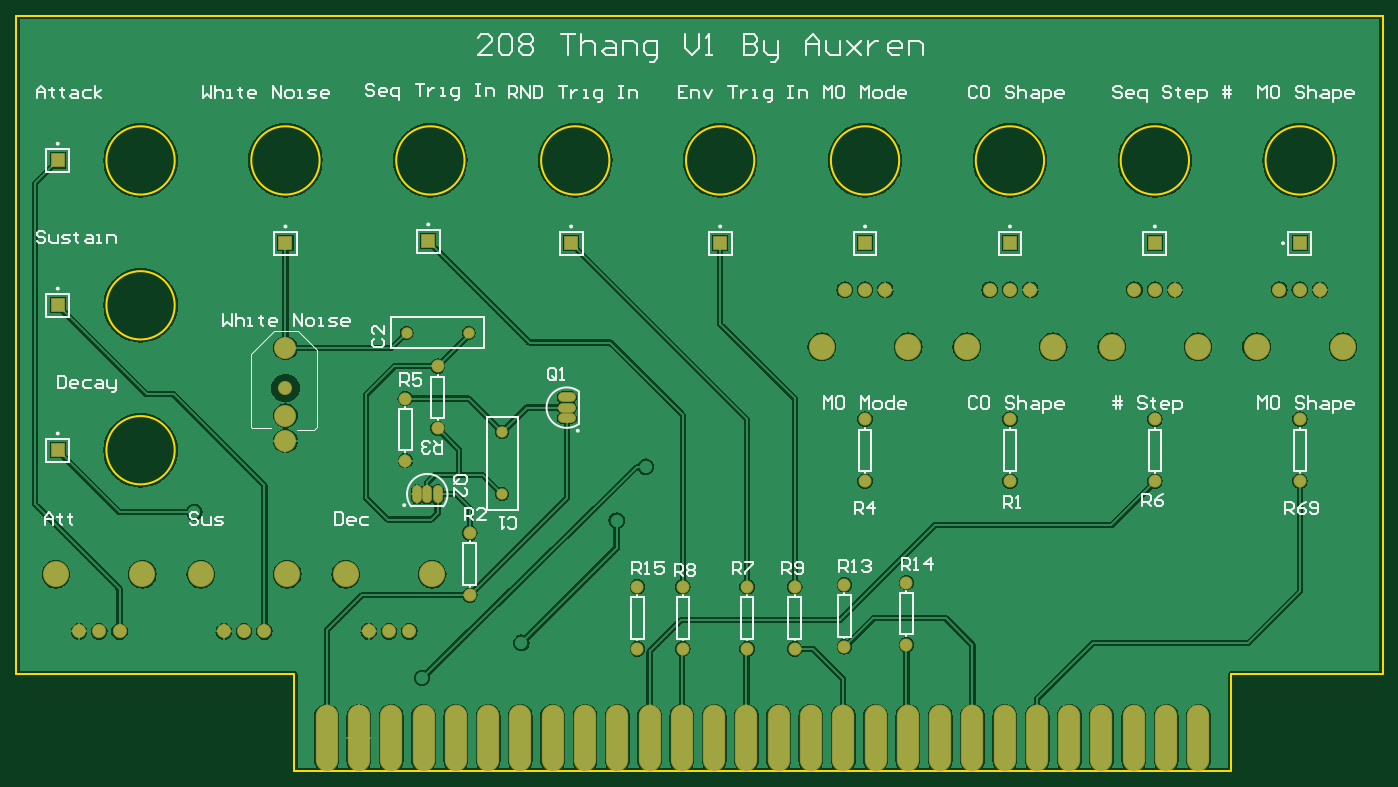
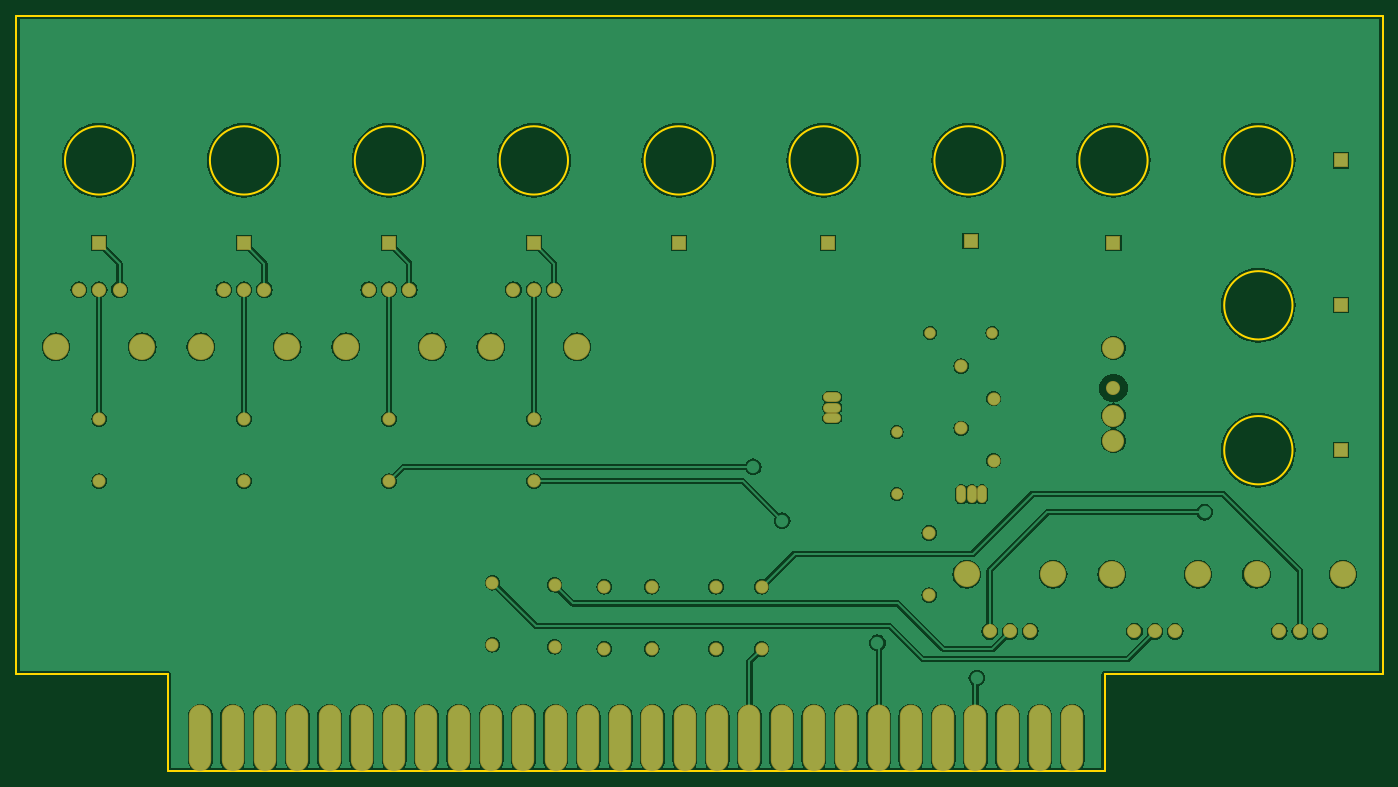
Circuit board: 8 layer files. Board 167.6 x 92.7 mm.
- bottom_copper: PCB1.GBL (72174 bytes)
- paste: PCB1.GBP (590 bytes)
- bottom_mask: PCB1.GBS (2578 bytes)
- outline: PCB1.GKO (887 bytes)
- top_copper: PCB1.GTL (76279 bytes)
- top_silk: PCB1.GTO (26827 bytes)
- paste: PCB1.GTP (594 bytes)
- top_mask: PCB1.GTS (2577 bytes)

=== bottom_copper: PCB1.GBL (72174 bytes, source omitted) ===
=== paste: PCB1.GBP ===
G04 Layer_Color=128*
%FSLAX25Y25*%
%MOIN*%
G70*
G01*
G75*
%ADD10O,0.10000X0.31500*%
D10*
X904713Y280772D02*
D03*
X889113D02*
D03*
X857905D02*
D03*
X842315D02*
D03*
X826713D02*
D03*
X811113D02*
D03*
X795513D02*
D03*
X873413D02*
D03*
X779915D02*
D03*
X920301D02*
D03*
X1013799D02*
D03*
X935899D02*
D03*
X951499D02*
D03*
X967099D02*
D03*
X982701D02*
D03*
X998291D02*
D03*
X1029499D02*
D03*
X1045099D02*
D03*
X1060687D02*
D03*
X1154185D02*
D03*
X1076285D02*
D03*
X1091885D02*
D03*
X1107485D02*
D03*
X1123087D02*
D03*
X1138677D02*
D03*
X1169885D02*
D03*
X1185485D02*
D03*
X1201071D02*
D03*
M02*

=== bottom_mask: PCB1.GBS ===
G04 Layer_Color=16711935*
%FSLAX25Y25*%
%MOIN*%
G70*
G01*
G75*
%ADD26O,0.10800X0.32300*%
%ADD27C,0.06312*%
%ADD28R,0.06706X0.06706*%
%ADD29O,0.04737X0.08674*%
%ADD30O,0.04737X0.08674*%
%ADD31C,0.05524*%
%ADD32O,0.08674X0.04737*%
%ADD33O,0.08674X0.04737*%
%ADD34C,0.06800*%
%ADD35C,0.12611*%
%ADD36C,0.10642*%
%ADD37R,0.06706X0.06706*%
D26*
X904713Y280772D02*
D03*
X889113D02*
D03*
X857905D02*
D03*
X842315D02*
D03*
X826713D02*
D03*
X811113D02*
D03*
X795513D02*
D03*
X873413D02*
D03*
X779915D02*
D03*
X920301D02*
D03*
X1013799D02*
D03*
X935899D02*
D03*
X951499D02*
D03*
X967099D02*
D03*
X982701D02*
D03*
X998291D02*
D03*
X1029499D02*
D03*
X1045099D02*
D03*
X1060687D02*
D03*
X1154185D02*
D03*
X1076285D02*
D03*
X1091885D02*
D03*
X1107485D02*
D03*
X1123087D02*
D03*
X1138677D02*
D03*
X1169885D02*
D03*
X1185485D02*
D03*
X1201071D02*
D03*
D27*
X1030000Y325000D02*
D03*
Y355000D02*
D03*
X1060000Y326000D02*
D03*
Y356000D02*
D03*
X930000Y324000D02*
D03*
Y354000D02*
D03*
X1006000D02*
D03*
Y324000D02*
D03*
X952000Y354000D02*
D03*
Y324000D02*
D03*
X983000Y354000D02*
D03*
Y324000D02*
D03*
X1180000Y435000D02*
D03*
Y405000D02*
D03*
X817913Y414961D02*
D03*
Y444961D02*
D03*
X1040000Y435000D02*
D03*
Y405000D02*
D03*
X833512Y460559D02*
D03*
Y430559D02*
D03*
X849000Y350000D02*
D03*
Y380000D02*
D03*
X1110000Y435000D02*
D03*
Y405000D02*
D03*
X1250000Y435000D02*
D03*
Y405000D02*
D03*
D28*
X650000Y420000D02*
D03*
Y490000D02*
D03*
Y560000D02*
D03*
X970000Y520000D02*
D03*
X829000Y521000D02*
D03*
X898000Y520000D02*
D03*
X1180000D02*
D03*
X1110000D02*
D03*
X1040000D02*
D03*
X760000D02*
D03*
D29*
X823512Y398764D02*
D03*
X833512D02*
D03*
D30*
X828512D02*
D03*
D31*
X864709Y428764D02*
D03*
Y398764D02*
D03*
X848512Y476756D02*
D03*
X818512D02*
D03*
D32*
X895905Y435559D02*
D03*
Y445559D02*
D03*
D33*
Y440559D02*
D03*
D34*
X819843Y332441D02*
D03*
X800158D02*
D03*
X810000D02*
D03*
X749843D02*
D03*
X730158D02*
D03*
X740000D02*
D03*
X679843D02*
D03*
X660157D02*
D03*
X670000D02*
D03*
X760000Y450000D02*
D03*
X1170158Y497559D02*
D03*
X1189843D02*
D03*
X1180000D02*
D03*
X1100158D02*
D03*
X1119843D02*
D03*
X1110000D02*
D03*
X1030157D02*
D03*
X1049842D02*
D03*
X1040000D02*
D03*
X1240158D02*
D03*
X1259842D02*
D03*
X1250000D02*
D03*
D35*
X789134Y360000D02*
D03*
X830866D02*
D03*
X719134D02*
D03*
X760866D02*
D03*
X649134D02*
D03*
X690866D02*
D03*
X1200866Y470000D02*
D03*
X1159134D02*
D03*
X1130866D02*
D03*
X1089134D02*
D03*
X1060866D02*
D03*
X1019134D02*
D03*
X1270866D02*
D03*
X1229134D02*
D03*
D36*
X760000Y424488D02*
D03*
Y436693D02*
D03*
Y469370D02*
D03*
D37*
X1250000Y520000D02*
D03*
M02*

=== outline: PCB1.GKO ===
G04 Layer_Color=16711935*
%FSLAX25Y25*%
%MOIN*%
G70*
G01*
G75*
%ADD11C,0.01000*%
D11*
X1056500Y560000D02*
G03*
X1056500Y560000I-16500J0D01*
G01*
X1126500D02*
G03*
X1126500Y560000I-16500J0D01*
G01*
X986500D02*
G03*
X986500Y560000I-16500J0D01*
G01*
X846500D02*
G03*
X846500Y560000I-16500J0D01*
G01*
X1196500D02*
G03*
X1196500Y560000I-16500J0D01*
G01*
X916500D02*
G03*
X916500Y560000I-16500J0D01*
G01*
X706500Y490000D02*
G03*
X706500Y490000I-16500J0D01*
G01*
Y420000D02*
G03*
X706500Y420000I-16500J0D01*
G01*
X776500Y560000D02*
G03*
X776500Y560000I-16500J0D01*
G01*
X706500D02*
G03*
X706500Y560000I-16500J0D01*
G01*
X1266500D02*
G03*
X1266500Y560000I-16500J0D01*
G01*
X764323Y265173D02*
Y280772D01*
Y265173D02*
X1216677D01*
Y311968D01*
X764323Y280772D02*
Y311968D01*
X630000D02*
X764323D01*
X630000D02*
Y630000D01*
X1290000D01*
Y311968D02*
Y630000D01*
X1216677Y311968D02*
X1290000D01*
M02*

=== top_copper: PCB1.GTL (76279 bytes, source omitted) ===
=== top_silk: PCB1.GTO (26827 bytes, source omitted) ===
=== paste: PCB1.GTP ===
G04 Layer_Color=8421504*
%FSLAX25Y25*%
%MOIN*%
G70*
G01*
G75*
%ADD10O,0.10000X0.31500*%
D10*
X1201071Y280772D02*
D03*
X1185485D02*
D03*
X1169885D02*
D03*
X1138677D02*
D03*
X1123087D02*
D03*
X1107485D02*
D03*
X1091885D02*
D03*
X1076285D02*
D03*
X1154185D02*
D03*
X1060687D02*
D03*
X1045099D02*
D03*
X1029499D02*
D03*
X998291D02*
D03*
X982701D02*
D03*
X967099D02*
D03*
X951499D02*
D03*
X935899D02*
D03*
X1013799D02*
D03*
X920301D02*
D03*
X779915D02*
D03*
X873413D02*
D03*
X795513D02*
D03*
X811113D02*
D03*
X826713D02*
D03*
X842315D02*
D03*
X857905D02*
D03*
X889113D02*
D03*
X904713D02*
D03*
M02*

=== top_mask: PCB1.GTS ===
G04 Layer_Color=8388736*
%FSLAX25Y25*%
%MOIN*%
G70*
G01*
G75*
%ADD26O,0.10800X0.32300*%
%ADD27C,0.06312*%
%ADD28R,0.06706X0.06706*%
%ADD29O,0.04737X0.08674*%
%ADD30O,0.04737X0.08674*%
%ADD31C,0.05524*%
%ADD32O,0.08674X0.04737*%
%ADD33O,0.08674X0.04737*%
%ADD34C,0.06800*%
%ADD35C,0.12611*%
%ADD36C,0.10642*%
%ADD37R,0.06706X0.06706*%
D26*
X1201071Y280772D02*
D03*
X1185485D02*
D03*
X1169885D02*
D03*
X1138677D02*
D03*
X1123087D02*
D03*
X1107485D02*
D03*
X1091885D02*
D03*
X1076285D02*
D03*
X1154185D02*
D03*
X1060687D02*
D03*
X1045099D02*
D03*
X1029499D02*
D03*
X998291D02*
D03*
X982701D02*
D03*
X967099D02*
D03*
X951499D02*
D03*
X935899D02*
D03*
X1013799D02*
D03*
X920301D02*
D03*
X779915D02*
D03*
X873413D02*
D03*
X795513D02*
D03*
X811113D02*
D03*
X826713D02*
D03*
X842315D02*
D03*
X857905D02*
D03*
X889113D02*
D03*
X904713D02*
D03*
D27*
X1030000Y325000D02*
D03*
Y355000D02*
D03*
X1060000Y326000D02*
D03*
Y356000D02*
D03*
X930000Y324000D02*
D03*
Y354000D02*
D03*
X1006000D02*
D03*
Y324000D02*
D03*
X952000Y354000D02*
D03*
Y324000D02*
D03*
X983000Y354000D02*
D03*
Y324000D02*
D03*
X1180000Y435000D02*
D03*
Y405000D02*
D03*
X817913Y414961D02*
D03*
Y444961D02*
D03*
X1040000Y435000D02*
D03*
Y405000D02*
D03*
X833512Y460559D02*
D03*
Y430559D02*
D03*
X849000Y350000D02*
D03*
Y380000D02*
D03*
X1110000Y435000D02*
D03*
Y405000D02*
D03*
X1250000Y435000D02*
D03*
Y405000D02*
D03*
D28*
X650000Y420000D02*
D03*
Y490000D02*
D03*
Y560000D02*
D03*
X970000Y520000D02*
D03*
X829000Y521000D02*
D03*
X898000Y520000D02*
D03*
X1180000D02*
D03*
X1110000D02*
D03*
X1040000D02*
D03*
X760000D02*
D03*
D29*
X823512Y398764D02*
D03*
X833512D02*
D03*
D30*
X828512D02*
D03*
D31*
X864709Y428764D02*
D03*
Y398764D02*
D03*
X848512Y476756D02*
D03*
X818512D02*
D03*
D32*
X895905Y435559D02*
D03*
Y445559D02*
D03*
D33*
Y440559D02*
D03*
D34*
X819843Y332441D02*
D03*
X800158D02*
D03*
X810000D02*
D03*
X749843D02*
D03*
X730158D02*
D03*
X740000D02*
D03*
X679843D02*
D03*
X660157D02*
D03*
X670000D02*
D03*
X760000Y450000D02*
D03*
X1170158Y497559D02*
D03*
X1189843D02*
D03*
X1180000D02*
D03*
X1100158D02*
D03*
X1119843D02*
D03*
X1110000D02*
D03*
X1030157D02*
D03*
X1049842D02*
D03*
X1040000D02*
D03*
X1240158D02*
D03*
X1259842D02*
D03*
X1250000D02*
D03*
D35*
X789134Y360000D02*
D03*
X830866D02*
D03*
X719134D02*
D03*
X760866D02*
D03*
X649134D02*
D03*
X690866D02*
D03*
X1200866Y470000D02*
D03*
X1159134D02*
D03*
X1130866D02*
D03*
X1089134D02*
D03*
X1060866D02*
D03*
X1019134D02*
D03*
X1270866D02*
D03*
X1229134D02*
D03*
D36*
X760000Y424488D02*
D03*
Y436693D02*
D03*
Y469370D02*
D03*
D37*
X1250000Y520000D02*
D03*
M02*

